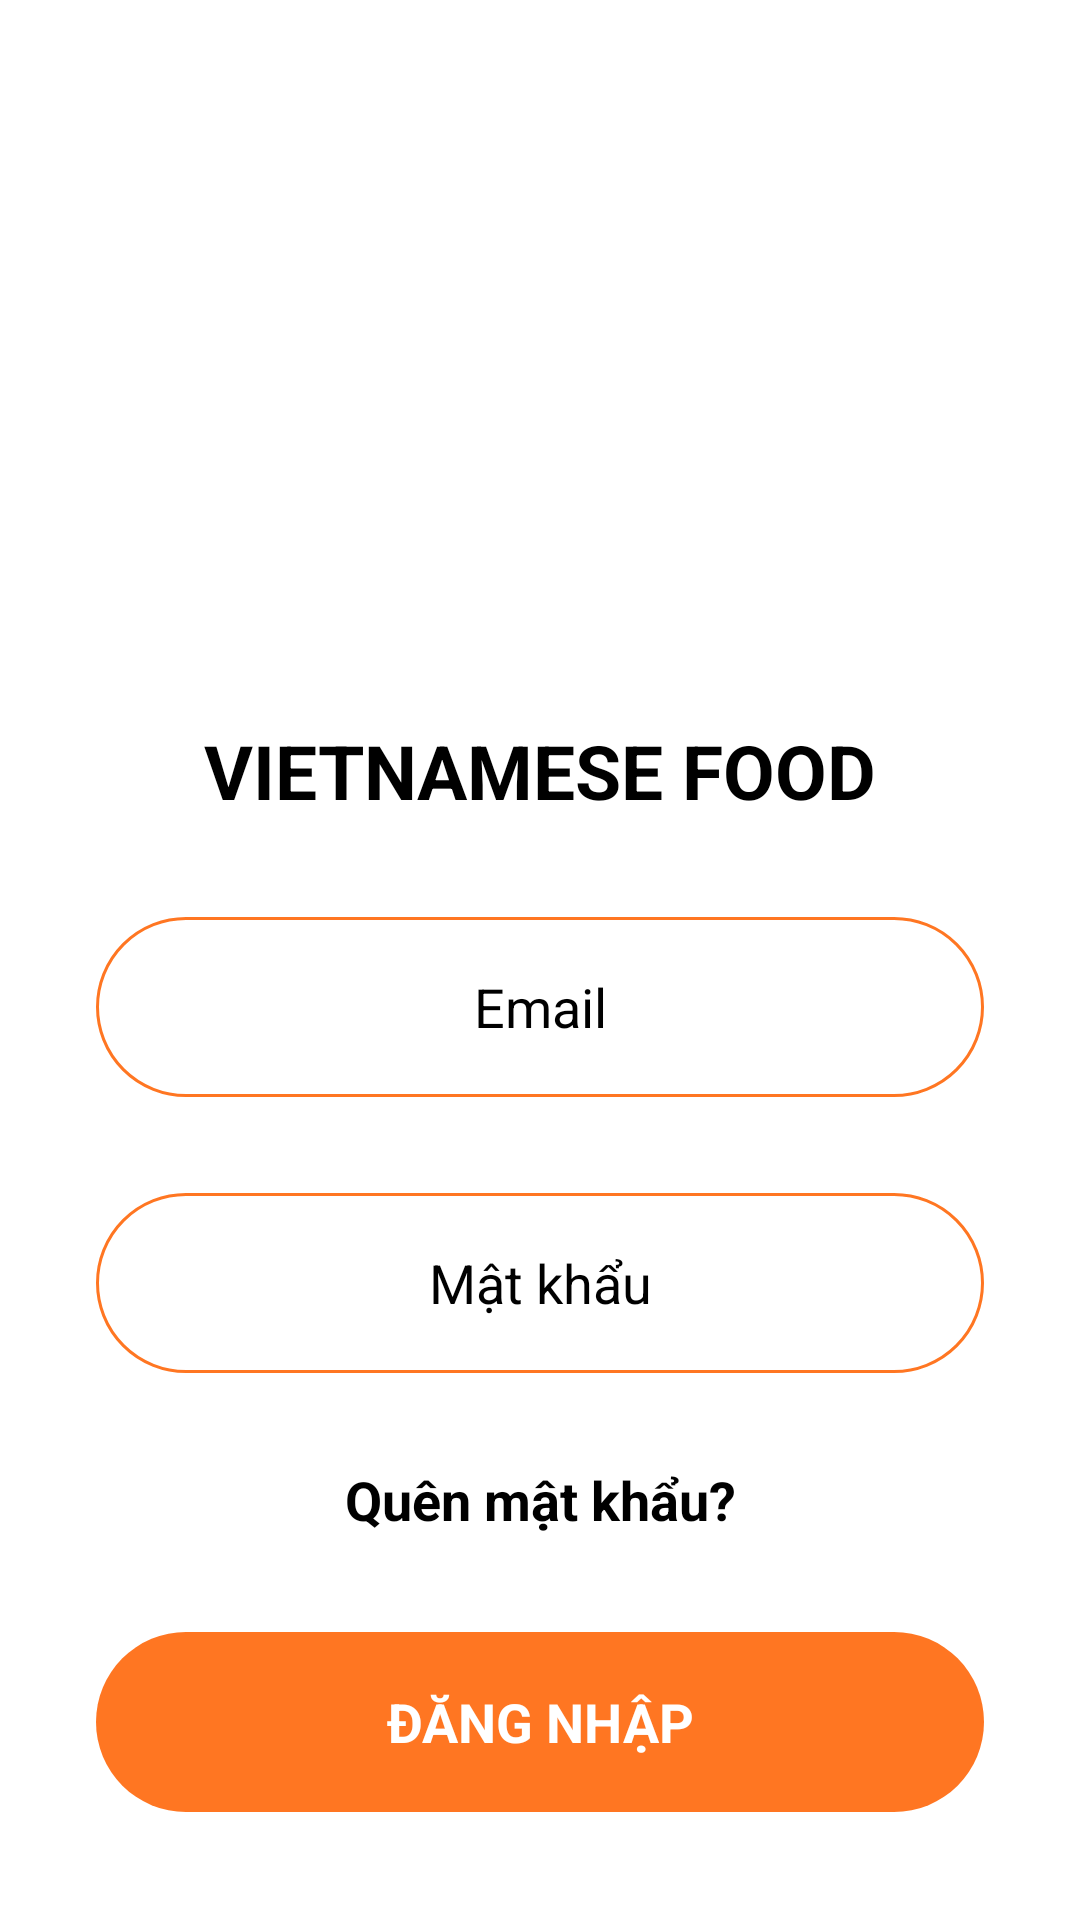

Write the Android layout XML for this screen, with the resource values it uses.
<!-- AndroidManifest.xml: application theme Theme.Food -->
<!-- res/layout/activity_login.xml -->
<?xml version="1.0" encoding="utf-8"?>
<LinearLayout xmlns:android="http://schemas.android.com/apk/res/android"
    xmlns:app="http://schemas.android.com/apk/res-auto"
    xmlns:tools="http://schemas.android.com/tools"
    android:id="@+id/main"
    android:layout_width="match_parent"
    android:layout_height="match_parent"
    android:backgroundTint="#FF5722"
    android:gravity="center_horizontal"
    android:orientation="vertical"
    android:paddingTop="40dp"
    tools:context=".Activity.LoginActivity">

    <ScrollView
        android:layout_width="match_parent"
        android:layout_height="match_parent">

        <LinearLayout
            android:layout_width="match_parent"
            android:layout_height="wrap_content"
            android:orientation="vertical">

            <ImageView
                android:id="@+id/imageView4"
                android:layout_width="match_parent"
                android:layout_height="200dp"
                app:srcCompat="@drawable/logochinh" />

            <LinearLayout
                android:layout_width="match_parent"
                android:layout_height="wrap_content"
                android:orientation="horizontal">

                <TextView
                    android:id="@+id/textView6"
                    android:layout_width="match_parent"
                    android:layout_height="match_parent"
                    android:text="VIETNAMESE FOOD"
                    android:textAlignment="center"
                    android:textColor="#000000"
                    android:textSize="25sp"
                    android:textStyle="bold" />

            </LinearLayout>

            <EditText
                android:id="@+id/userEdt"
                android:layout_width="match_parent"
                android:layout_height="60dp"
                android:layout_marginStart="32dp"
                android:layout_marginTop="32dp"
                android:layout_marginEnd="32dp"
                android:background="@drawable/edittext_background"
                android:ems="10"
                android:fontFamily="sans-serif"
                android:hint="Email"
                android:inputType="text"
                android:gravity="center"
                android:textAlignment="center"
                android:textColorHint="#000000"
                android:textSize="18sp" />

            <EditText
                android:id="@+id/passEdt"
                android:layout_width="match_parent"
                android:layout_height="60dp"
                android:layout_marginStart="32dp"
                android:layout_marginTop="32dp"
                android:layout_marginEnd="32dp"
                android:background="@drawable/edittext_background"
                android:ems="10"
                android:hint="Mật khẩu"
                android:inputType="text"
                android:gravity="center"
                android:textAlignment="center"
                android:textColorHint="#000000"
                android:textSize="18sp" />

            <TextView
                android:id="@+id/textView8"
                android:layout_width="match_parent"
                android:layout_height="wrap_content"
                android:layout_marginTop="30dp"
                android:text="Quên mật khẩu?"
                android:textAlignment="center"
                android:textColor="#000000"
                android:textStyle="bold"
                android:textSize="18sp" />


            <androidx.appcompat.widget.AppCompatButton
                android:id="@+id/button4"
                style="@android:style/Widget.Button"
                android:layout_width="match_parent"
                android:layout_height="60dp"
                android:layout_margin="32dp"
                android:background="@drawable/btn_background"
                android:gravity="center"
                android:text="ĐĂNG NHẬP"
                android:textColor="@color/white"
                android:textSize="18sp"
                android:textStyle="bold" />

            <LinearLayout
                android:layout_width="match_parent"
                android:layout_height="match_parent"
                android:layout_marginTop="50dp"
                android:orientation="horizontal">

                <View
                    android:id="@+id/view3"
                    android:layout_width="wrap_content"
                    android:layout_height="1dp"
                    android:layout_weight="1"
                    android:background="#000000" />

                <TextView
                    android:id="@+id/textView9"
                    android:layout_width="wrap_content"
                    android:layout_height="wrap_content"
                    android:layout_margin="8dp"
                    android:text="Hoặc"
                    android:textColor="#000000"
                    android:textSize="25sp" />

                <View
                    android:id="@+id/view4"
                    android:layout_width="wrap_content"
                    android:layout_height="1dp"
                    android:layout_weight="1"
                    android:background="#000000" />
            </LinearLayout>

            <LinearLayout
                android:layout_width="match_parent"
                android:layout_height="match_parent"
                android:layout_marginEnd="32dp"
                android:layout_marginStart="32dp"
                android:orientation="horizontal">

                <ImageView
                    android:id="@+id/imageView6"
                    android:layout_width="60dp"
                    android:layout_height="60dp"
                    android:layout_weight="1"
                    app:srcCompat="@drawable/facebook" />

                <ImageView
                    android:id="@+id/imageView5"
                    android:layout_width="60dp"
                    android:layout_height="60dp"
                    android:layout_weight="1"
                    app:srcCompat="@drawable/google" />
            </LinearLayout>

            <LinearLayout
                android:layout_width="match_parent"
                android:layout_height="match_parent"
                android:gravity="center"
                android:layout_marginTop="50dp"
                android:orientation="horizontal">


                <TextView
                    android:id="@+id/textView12"
                    android:layout_width="wrap_content"
                    android:layout_height="wrap_content"
                    android:text="Bạn không phải là người dùng? "
                    android:textColor="#000000"
                    android:textSize="22sp" />

                <TextView
                    android:id="@+id/textView11"
                    android:layout_width="wrap_content"
                    android:layout_height="wrap_content"
                    android:textColor="#FF0000"
                    android:textSize="22sp"
                    android:text="Đăng ký" />
            </LinearLayout>
        </LinearLayout>
    </ScrollView>

</LinearLayout>
<!-- resources referenced by this layout -->
<resources>
  <color name="white">#FFFFFFFF</color>
  <!-- drawable btn_background (drawable) -->
  <?xml version="1.0" encoding="utf-8"?>
  <selector xmlns:android="http://schemas.android.com/apk/res/android">
      <item>
          <shape android:shape="rectangle">
              <corners android:radius="50dp"/>
              <solid android:color="#FF7622"/>
  
          </shape>
      </item>
  </selector>
  <!-- drawable edittext_background (drawable) -->
  <?xml version="1.0" encoding="utf-8"?>
  <selector xmlns:android="http://schemas.android.com/apk/res/android">
      <item>
          <shape android:shape="rectangle">
              <stroke android:color="#FF7622" android:width="1dp"/>
              <corners android:radius="100dp"/>
              <solid android:color="#FFFFFF"/>
          </shape>>
      </item>
  </selector>
  <!-- drawable google: jpg bitmap (drawable, 97870 bytes) -->
  <!-- drawable logochinh: png bitmap (drawable, 107561 bytes) -->
</resources>
